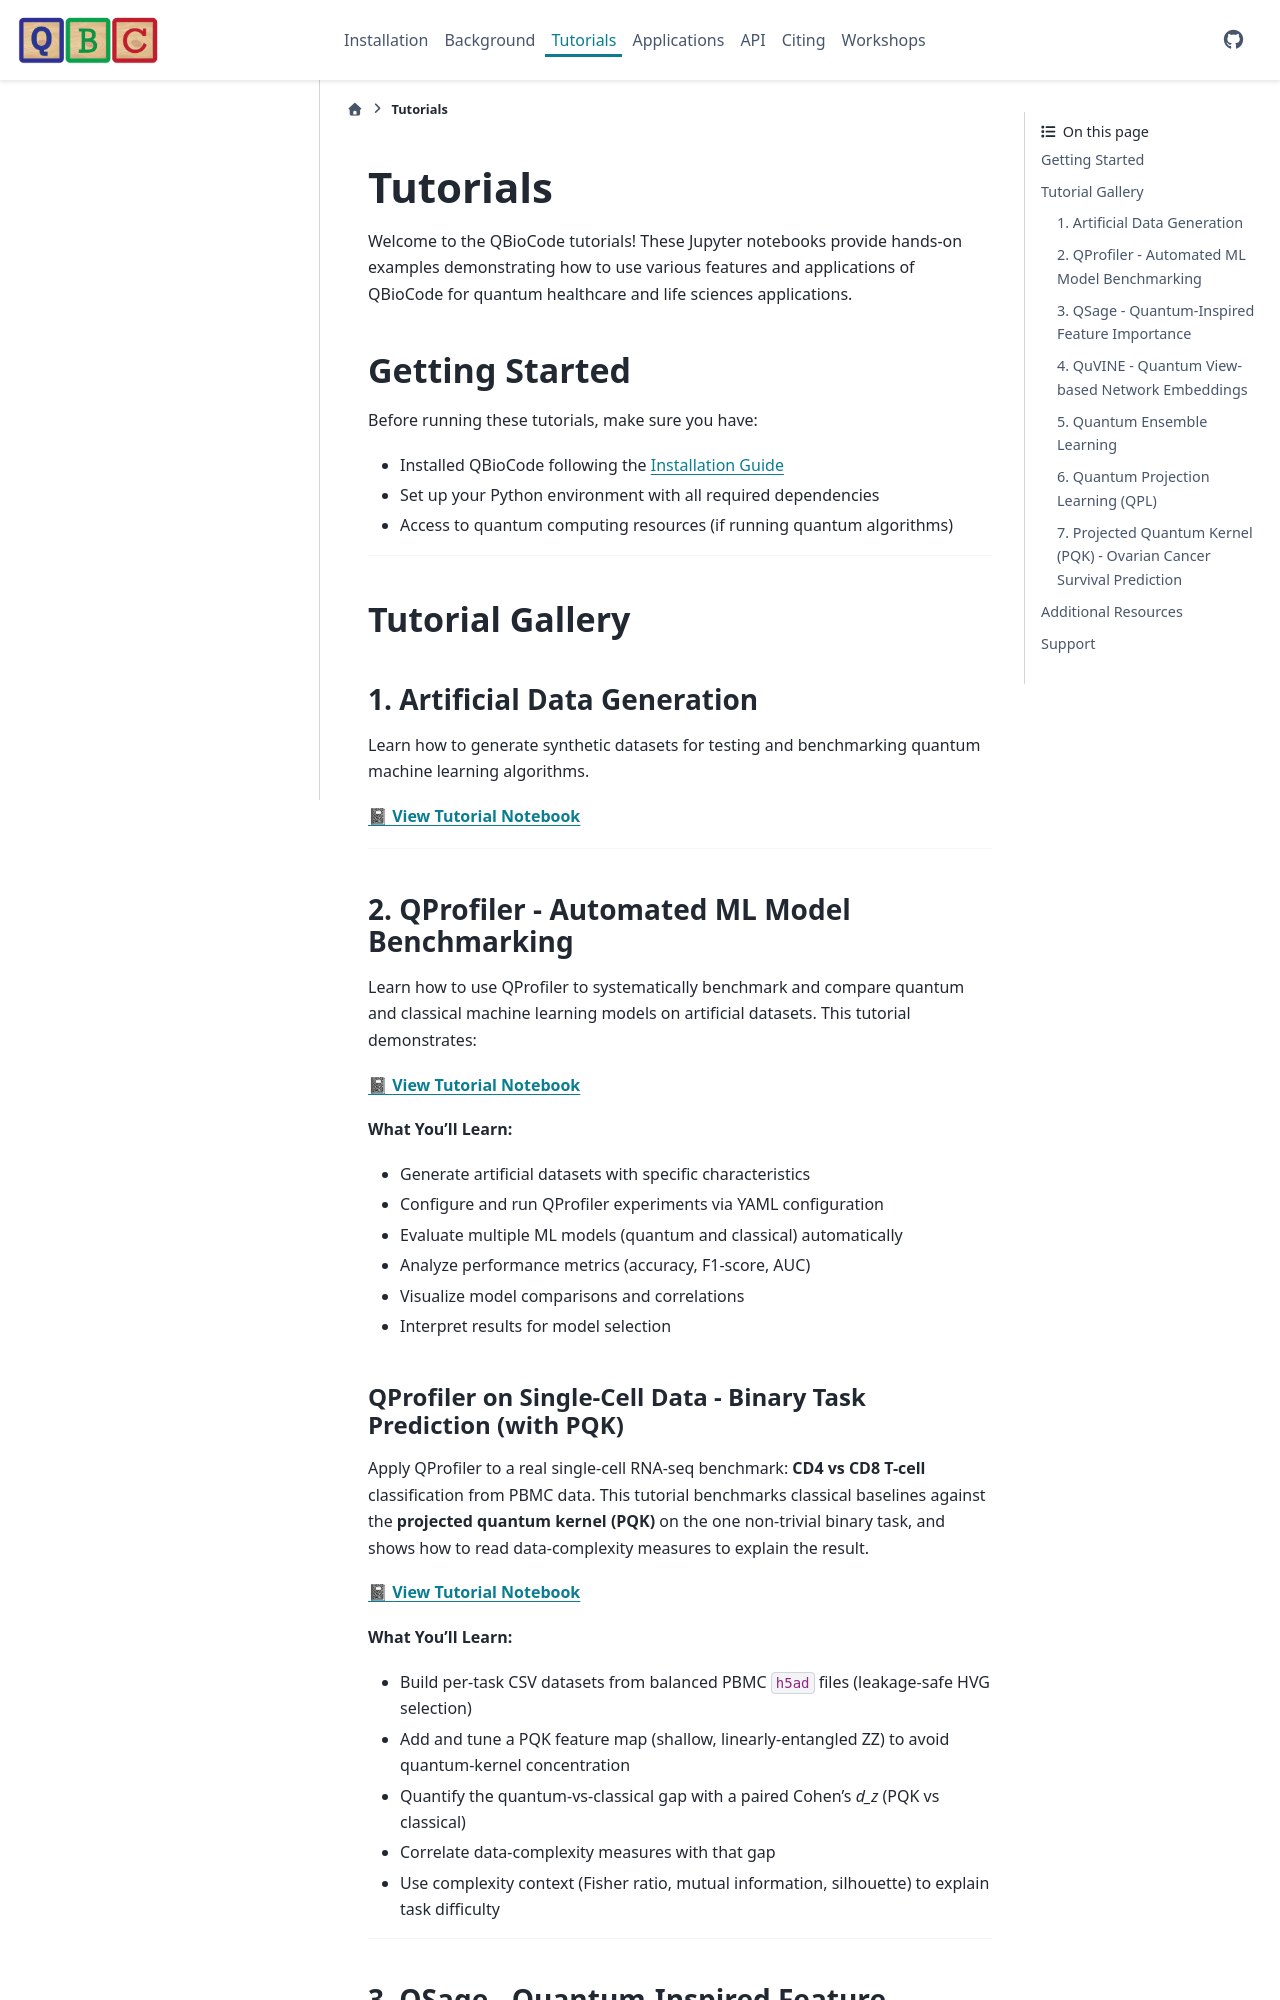

repository: qiskit-community/QBioCode · page: tutorials.html · generator: sphinx

# Tutorials

Welcome to the QBioCode tutorials! These Jupyter notebooks provide hands-on examples demonstrating how to use various features and applications of QBioCode for quantum healthcare and life sciences applications.

## Getting Started

Before running these tutorials, make sure you have:
- Installed QBioCode following the [Installation Guide](installation.md)
- Set up your Python environment with all required dependencies
- Access to quantum computing resources (if running quantum algorithms)

---

## Tutorial Gallery

### 1. Artificial Data Generation

Learn how to generate synthetic datasets for testing and benchmarking quantum machine learning algorithms.

<a href="tutorials/Artificial_data_generation/example_data_generation.html">📓 <strong>View Tutorial Notebook</strong></a>

---

### 2. QProfiler - Automated ML Model Benchmarking

Learn how to use QProfiler to systematically benchmark and compare quantum and classical machine learning models on artificial datasets. This tutorial demonstrates:

<a href="tutorials/QProfiler/example_qprofiler.html">📓 <strong>View Tutorial Notebook</strong></a>

**What You'll Learn:**
- Generate artificial datasets with specific characteristics
- Configure and run QProfiler experiments via YAML configuration
- Evaluate multiple ML models (quantum and classical) automatically
- Analyze performance metrics (accuracy, F1-score, AUC)
- Visualize model comparisons and correlations
- Interpret results for model selection

#### QProfiler on Single-Cell Data - Binary Task Prediction (with PQK)

Apply QProfiler to a real single-cell RNA-seq benchmark: **CD4 vs CD8 T-cell** classification from PBMC data. This tutorial benchmarks classical baselines against the **projected quantum kernel (PQK)** on the one non-trivial binary task, and shows how to read data-complexity measures to explain the result.

<a href="tutorials/QProfiler/sc_binary_qprofiler.html">📓 <strong>View Tutorial Notebook</strong></a>

**What You'll Learn:**
- Build per-task CSV datasets from balanced PBMC `h5ad` files (leakage-safe HVG selection)
- Add and tune a PQK feature map (shallow, linearly-entangled ZZ) to avoid quantum-kernel concentration
- Quantify the quantum-vs-classical gap with a paired Cohen's *d_z* (PQK vs classical)
- Correlate data-complexity measures with that gap
- Use complexity context (Fisher ratio, mutual information, silhouette) to explain task difficulty

---
